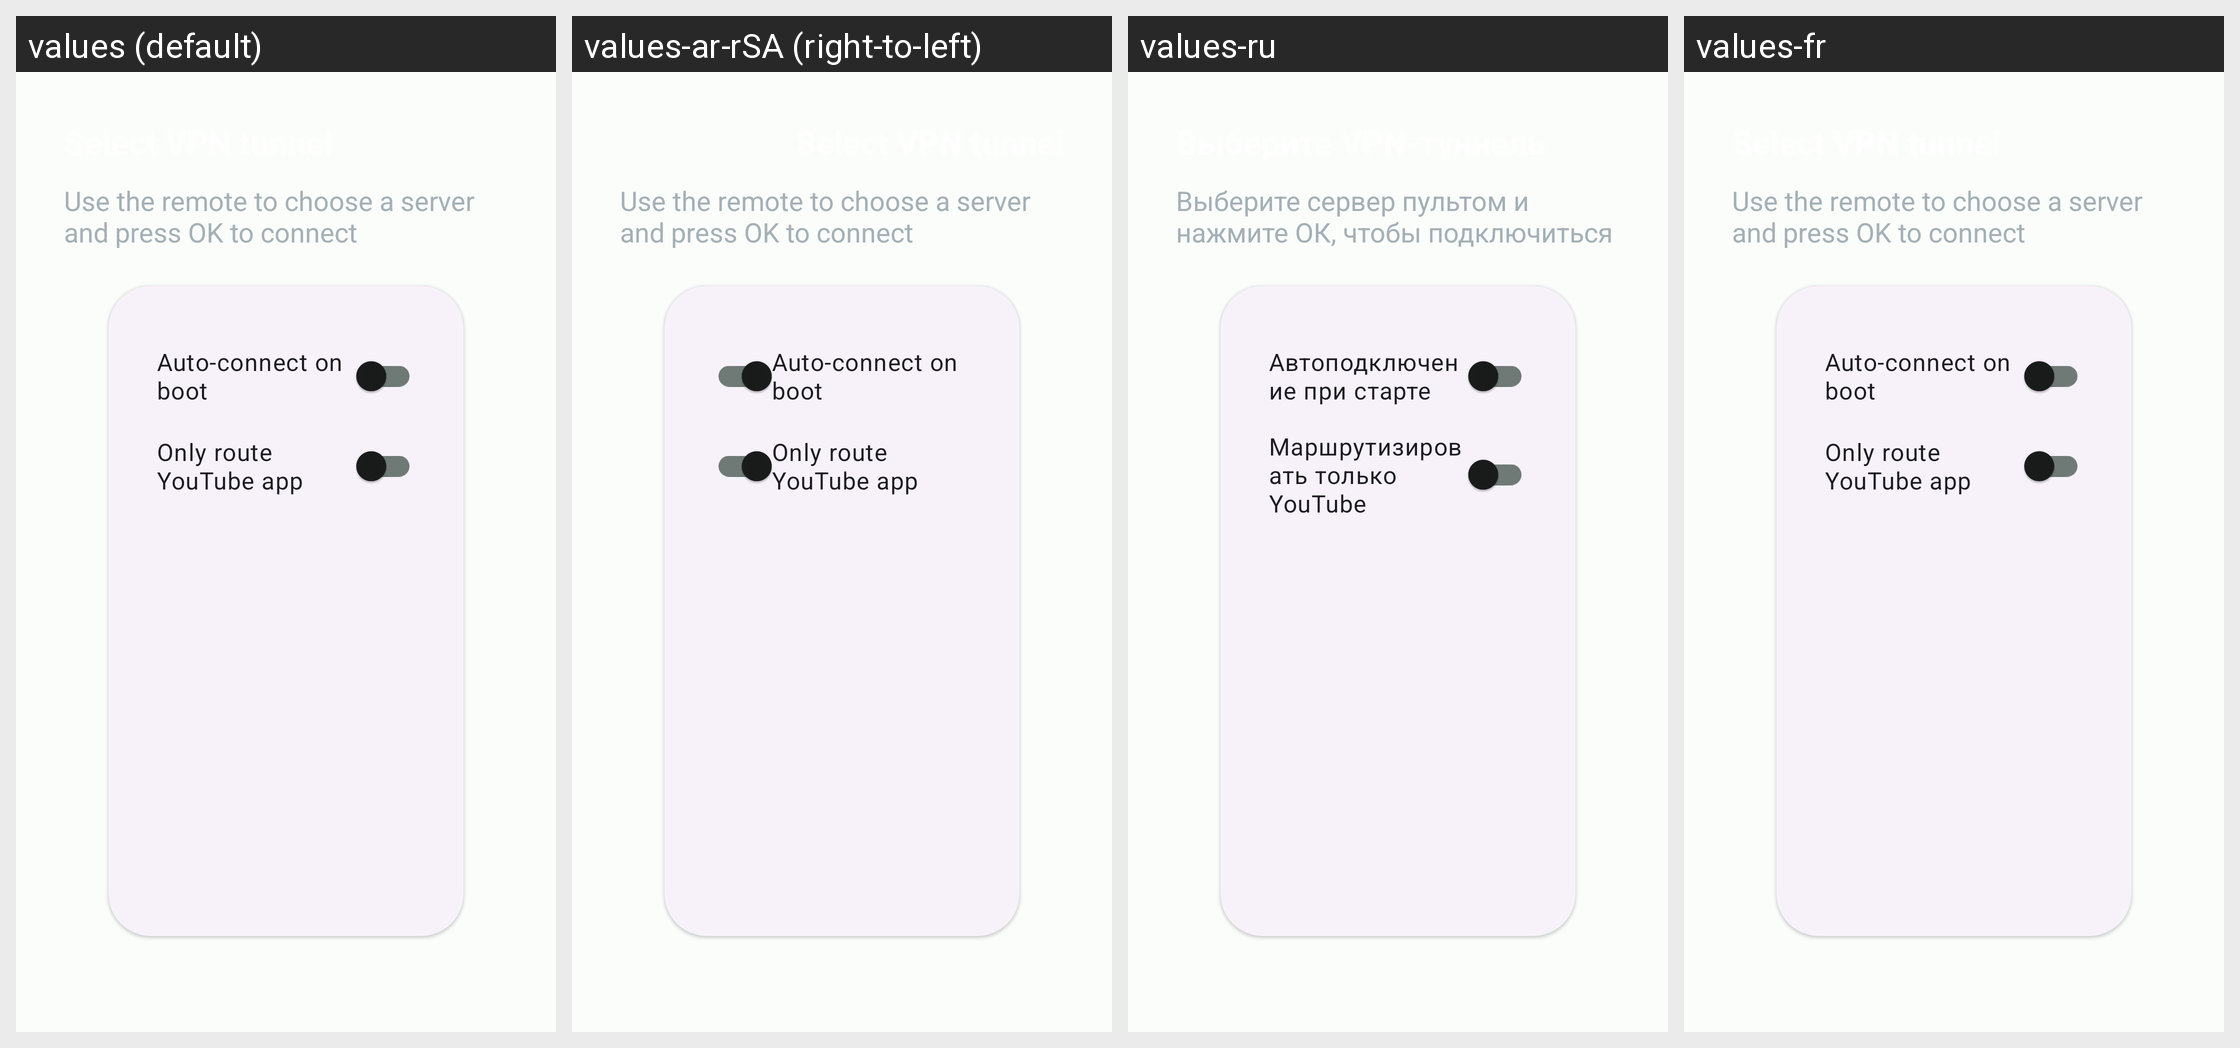

The same Android screen rendered under several of its app's locales, left to right. List the strings drawn on it with the default value and each locale's translation.
Android screen res/layout/activity_tv_config_list.xml rendered under 4 locales, left to right: values (default), values-ar-rSA (right-to-left), values-ru, values-fr. Device: Nexus 5 (rendered at 1080×1920; each locale shown at half size, 540×960, under a caption strip naming it); theme AppTheme.
Other locales in the repository, not shown: values-cs-rCZ, values-de, values-es-rES, values-et-rEE, values-hi, values-hi-rIN, values-hu-rHU, values-no-rNO, values-pl-rPL, values-pt-rBR, values-si-rLK, values-sk-rSK, values-uk-rUA, values-zh-rCN, values-zh-rTW.
Strings drawn on this screen, with the default value and each locale's value (text and hints the layout hard-codes, and strings that could not be matched under every locale, appear in the picture but are not listed):

tv_config_subtitle
  values: Use the remote to choose a server and press OK to connect
  values-ar-rSA: Use the remote to choose a server and press OK to connect  [not translated; the default value is used]
  values-ru: Выберите сервер пультом и нажмите ОК, чтобы подключиться
  values-fr: Use the remote to choose a server and press OK to connect  [not translated; the default value is used]

tv_auto_connect
  values: Auto-connect on boot
  values-ar-rSA: Auto-connect on boot  [not translated; the default value is used]
  values-ru: Автоподключение при старте
  values-fr: Auto-connect on boot  [not translated; the default value is used]

tv_route_youtube
  values: Only route YouTube app
  values-ar-rSA: Only route YouTube app  [not translated; the default value is used]
  values-ru: Маршрутизировать только YouTube
  values-fr: Only route YouTube app  [not translated; the default value is used]
